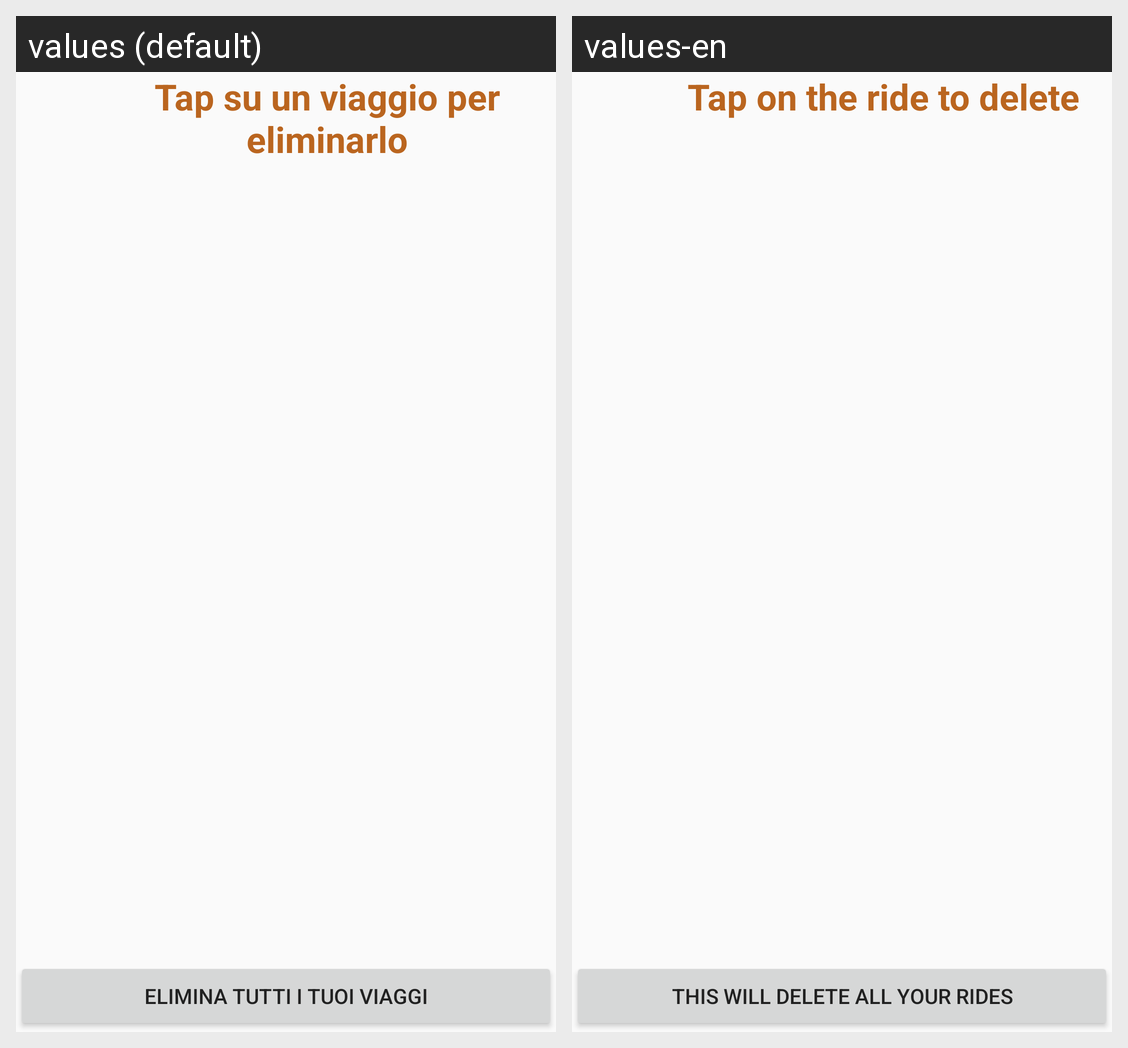

Here is an Android app screen in its default locale and in the app's own translations. Write out the translated-string differences for the strings that appear on this screen.
Android screen res/layout/my_rides_layout.xml rendered under 2 locales, left to right: values (default), values-en. Device: Nexus 5 (rendered at 1080×1920; each locale shown at half size, 540×960, under a caption strip naming it); theme AppTheme.
Strings drawn on this screen, with the default value and each locale's value (text and hints the layout hard-codes, and strings that could not be matched under every locale, appear in the picture but are not listed):

message3
  values: Tap su un viaggio per eliminarlo
  values-en: Tap on the ride to delete

delete_all
  values: Elimina tutti i tuoi viaggi
  values-en: This will delete all your rides
